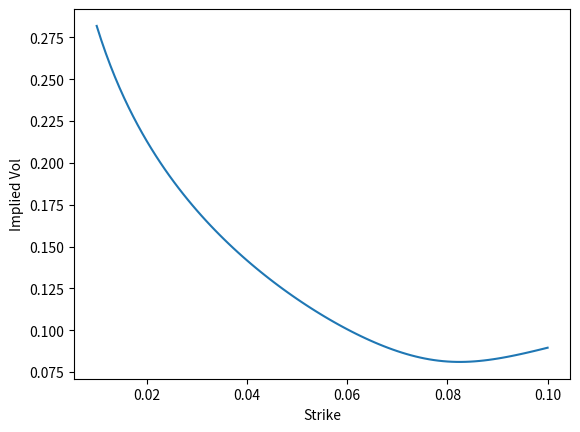

Python code for this plot:
# -*- coding: utf-8 -*-
"""
Created on Fri Jun 16 14:45:39 2017

Hagan LogNormal
Hagan Normal




@author: WB512563
"""
import numpy as np
import matplotlib.pyplot as plt
import math
import random

def haganLogNormalApprox (y, expiry , F_0 , alpha_0 , beta ,nu , rho ):
    """
    Function which returns the Black implied volatility ,
    computed using the Hagan et al. lognormal
    approximation .
    @var y: option strike
    @var expiry: option expiry (in years)
    @var F_0: forward interest rate
    @var alpha_0: SABR Alpha at t=0
    @var beta : SABR Beta
    @var rho: SABR Rho
    @var nu: SABR Nu
    """
    one_beta = 1.0 - beta
    one_betasqr = one_beta * one_beta
    if F_0 != y:
        fK = F_0 * y
        fK_beta = math.pow(fK , one_beta / 2.0)
        log_fK = math.log(F_0 / y)
        z = nu / alpha_0 * fK_beta * log_fK
        x = math.log(( math .sqrt (1.0 - 2.0 * rho * z + z * z) + z - rho) / (1 - rho))
        sigma_l = (alpha_0 / fK_beta / (1.0 + one_betasqr / 24.0 * log_fK * log_fK + math.pow( one_beta * log_fK , 4) / 1920.0) * (z / x))
        sigma_exp = ( one_betasqr / 24.0 * alpha_0 * alpha_0 / fK_beta / fK_beta + 0.25 * rho * beta * nu * alpha_0 / fK_beta + (2.0 - 3.0 * rho * rho) / 24.0 * nu * nu)
        sigma = sigma_l * ( 1.0 + sigma_exp * expiry)
    else:
        f_beta = math.pow(F_0 , one_beta)
        f_two_beta = math.pow(F_0 , (2.0 - 2.0 * beta ))
        sigma = (( alpha_0 / f_beta) * (1.0 + (( one_betasqr / 24.0) * ( alpha_0 * alpha_0 / f_two_beta ) + (0.25 * rho * beta * nu * alpha_0 / f_beta) + (2.0 - 3.0 * rho * rho) / 24.0 * nu * nu) * expiry))
    
    return sigma


def drawTwoRandomNumbers(rho):
    """
    Draw a pair of correlated random numbers.
    SABR Model 81
    @var rho: SABR Rho
    """
    rand_list = []
    z1 = random.gauss(0,1)
    y1 = random.gauss(0,1)
    rand_list.append(z1)
    term1 = z1 * rho
    term2 = (y1 * math.pow ((1.0 - math.pow(rho , 2.0)) , 0.5))
    x2 = term1 + term2
    rand_list.append(x2)
    
    return rand_list

def drawNrandomNumebrs(correlation_matrix):
    
    Lower_tri = np.linalg.cholesky(correlation_matrix);
    
    size = correlation_matrix.shape[0]
    uncorrelated_var = np.random.randn(size);
    
    correlated_variables = np.dot(Lower_tri,uncorrelated_var);
                                 
    return correlated_variables;
    



def simulateSABRMonteCarloEuler (no_of_sim , no_of_steps , expiry , F_0 , alpha_0 , beta , rho , nu):
    """
    Monte Carlo SABR using Euler scheme.
    @var no_of_sim : Monte Carlo paths
    @var no_of_steps : discretization steps required
    to reach the option expiry date
    @var expiry: option expiry (in years)
    @var F_0: forward interest rate
    @var alpha_0: SABR Alpha at t=0
    @var beta : SABR Beta
    @var rho: SABR Rho
    @var nu: SABR Nu
    """
    
    # Step length in years
    dt = float(expiry) / float( no_of_steps )
    dt_sqrt = math.sqrt(dt)
    no_of_sim_counter = 0
    simulated_forwards = []
    
    mylist = []
    
    while no_of_sim_counter < no_of_sim :
        
        F_t = F_0
        alpha_t = alpha_0
        no_of_steps_counter = 1

            
        
        while no_of_steps_counter <= no_of_steps :
            # Zero absorbing boundary used for all the beta
            # choices except beta = 0 and beta = 1
            if (( beta > 0 and beta < 1) and F_t <= 0):
                F_t = 0
                if no_of_sim_counter ==1:
                    mylist.append(F_t);
                no_of_steps_counter = no_of_steps + 1
            else:
                # Generate two correlated random numbers
                rand = drawTwoRandomNumbers(rho)
                # Simulate the forward interest rate using the Euler scheme. Use the absolute for the diffusion to avoid numerical issues if the forward interest rate goes into negative territory
                dW_F = dt_sqrt * rand[0]
                F_b = math.pow(abs(F_t), beta )
                F_t = F_t + alpha_t * F_b * dW_F
                if no_of_sim_counter ==1:
                    mylist.append(F_t);
                # Simulate the stochastic volatility using the Euler scheme.
                dW_a = dt_sqrt * rand[1]
                alpha_t = (alpha_t + nu * alpha_t * dW_a )
                
            no_of_steps_counter += 1
            
        # At the end of each path , we store the forward
        # interest rate in a list
        simulated_forwards.append(F_t)
        no_of_sim_counter = no_of_sim_counter + 1
        
    return simulated_forwards, mylist



if __name__ == "__main__":
    
    ############
    ## SABR LOGNORMAL VOL
    ############
    
    nu = 0.3
    beta = 0.5
    rho = 0.3
    alpha = 0.02
    f = 0.088
    
    option_strike = 30;
    option_expiry = 30;
    
    #print haganLogNormalApprox(option_strike,option_expiry,0.1, alpha, beta, nu, rho)

    
    
    strike_list = np.linspace(0.01,0.1,100);
    paramters_list = "beta = {}, alpha ={} , rho = {}, nu ={}, f= {}".format(beta,alpha,rho,nu,f)
    plt.xlabel("Strike")
    plt.ylabel("Implied Vol")
    plt.plot(strike_list, [haganLogNormalApprox(strike,option_expiry, f, alpha, beta, nu, rho) for strike in strike_list], label=paramters_list)
    
    
    
    #########
    ## CORRELATED VAR
    #########
    
    rho = 0.2;
    print(drawTwoRandomNumbers(0.2));
                              
    
    #################################
    ####    SABR Evolution
    #################################
    num_simulations = 1000;
    time_steps = 1000
    years = 15
    
    f0 = 0.025
    distribution_rates , sample_path = simulateSABRMonteCarloEuler(num_simulations,time_steps,years,f0,alpha*1.7,beta,rho,nu)
    
    
    
    
    
    
    
    
    